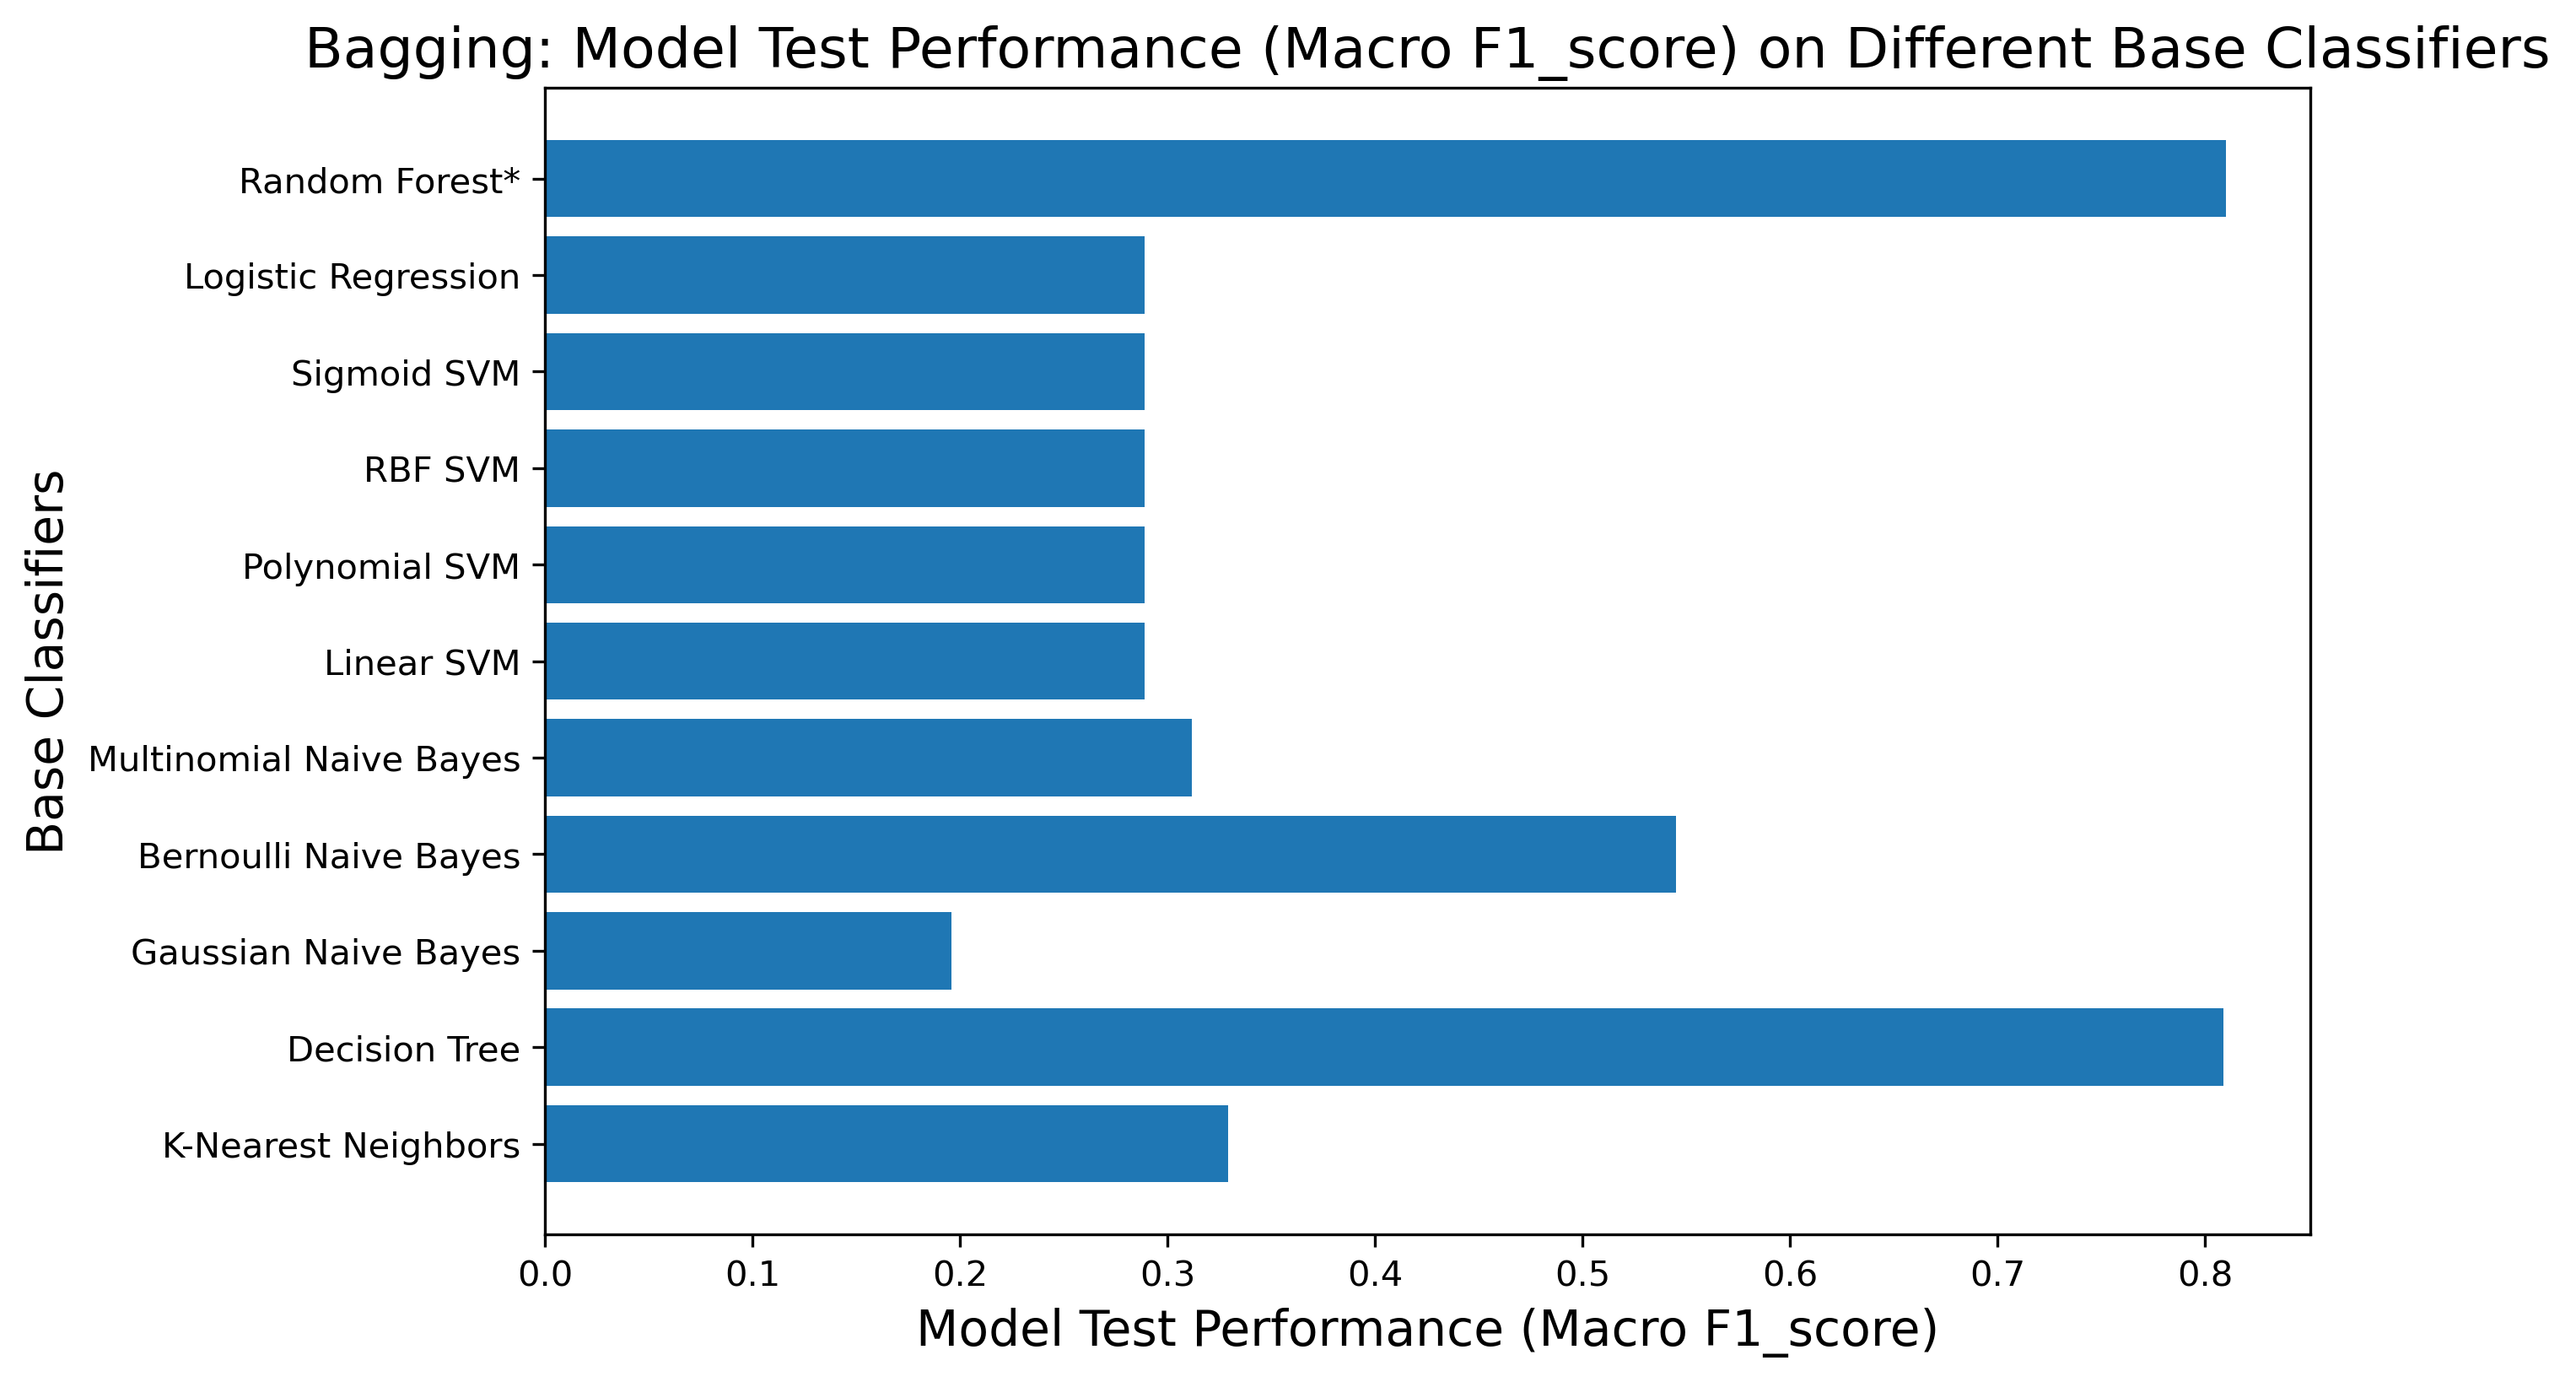

The data file committed next to this chart (first rows):
classifier, test_performance
K-Nearest Neighbors, 0.3292
Decision Tree, 0.809
Gaussian Naive Bayes, 0.1957
Bernoulli Naive Bayes, 0.5452
Multinomial Naive Bayes, 0.3119
Linear SVM, 0.289
Polynomial SVM, 0.289
RBF SVM, 0.289
Sigmoid SVM, 0.289
Logistic Regression, 0.289
Random Forest*, 0.8103
